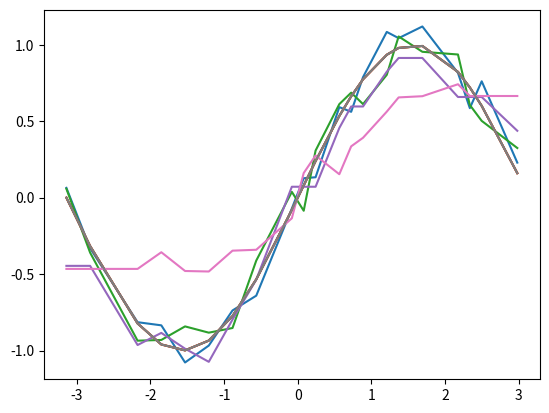

Generate this figure with matplotlib:

# coding: utf-8

# In[336]:


import math
import numpy as np
import matplotlib.pyplot as plt
import random


# Função que retorna a distancia Euclidiana entre dois pontos ou vetores

# In[337]:


def distancia_Euclidiana(x,y):
    resultado=0
    if type(y)!=list:
        resultado=(x-y)**2
    else:
        for i in range(len(x)):
            resultado+=(x[i]-y[i])**2
    return math.sqrt(resultado)


# Função que retorna o vetor formado pelas distancias ponto a ponto

# In[338]:


def vetordistancia(D,x):
    resultado=[]
    for i in range(len(D)):
        resultado.append(distancia_Euclidiana(D[i][0],x))
    return resultado            


# Função que retorna os K valores mais próximos

# In[356]:


def Kmin(v,K):
    ValMin=[]
    l=v.copy()
    for i in range(K):
        ValMin.append(min(l))
        l.remove(min(l))
    indices=[]
    for i in ValMin:
        indices.append(v.index(i))
    return indices


# Função KNN

# In[340]:


'''
D: Dados na forma de uma matriz de N vetores v
v: vetores de duas dimensões onde o primeiro parâmetro é o conjunto de dados que sabemos a respeito do input
e o segundo parâmetro é o resultado de tal input
x: vetor a ser aproximado
'''
def KNN(D,x,K):
    V=vetordistancia(D,x)
    pontos=Kmin(V,K)
    aproximacao=0
    for i in pontos:
        aproximacao+=D[i][1]/K
    return aproximacao


# Testando a aproximação para um conjunto de pontos aleatórios com ruido da função objetivo Sen

# In[341]:


l=list(np.linspace(-math.pi,math.pi,40))
dados=random.sample(l,21)
dados.sort()


# In[348]:


funcaoobjetivo=[math.sin(a) for a in dados]


# In[357]:


valcomruido=[math.sin(a)+(random.random()-.5)/3 for a in dados]
plt.plot(dados,valcomruido)
plt.plot(dados,funcaoobjetivo)


# In[360]:


D=[(a,math.sin(a)+(random.random()-.5)/3) for a in dados]
valoresKNN=[KNN(D,a,1) for a in dados]
plt.plot(dados,valoresKNN)
plt.plot(dados,funcaoobjetivo)


# In[352]:


D=[(a,math.sin(a)+(random.random()-.5)/3) for a in dados]
valoresKNN=[KNN(D,a,3) for a in dados]
plt.plot(dados,valoresKNN)
plt.plot(dados,funcaoobjetivo)


# In[355]:


D=[(a,math.sin(a)+(random.random()-.5)/3) for a in dados]
valoresKNN=[KNN(D,a,11) for a in dados]
plt.plot(dados,valoresKNN)
plt.plot(dados,funcaoobjetivo)

